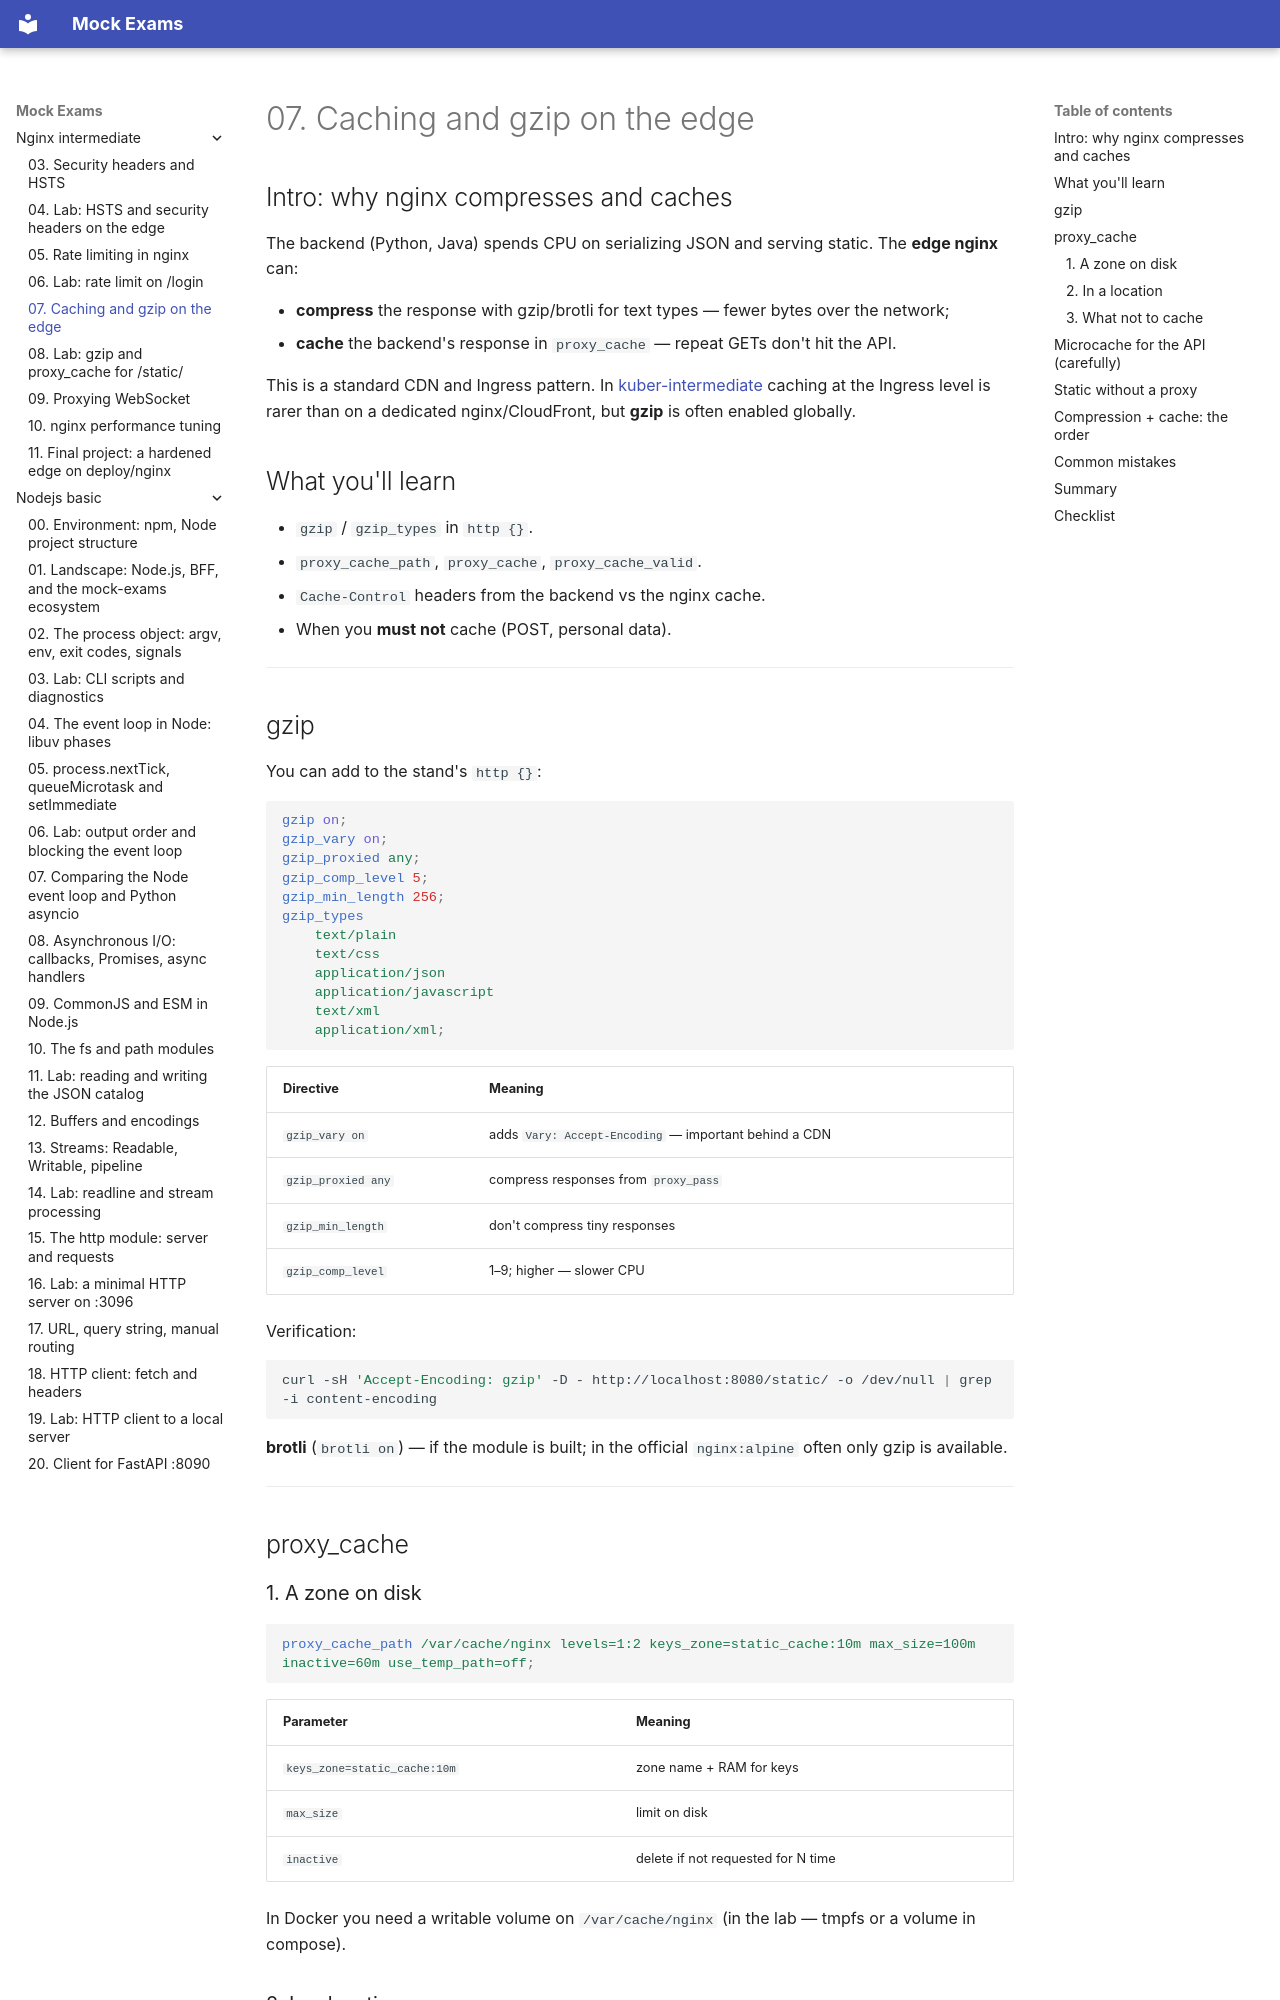

repository: FedorArbuzov/mock-exams · page: nginx-intermediate/07-caching-gzip/index.html · generator: mkdocs

# 07. Caching and gzip on the edge

## Intro: why nginx compresses and caches

The backend (Python, Java) spends CPU on serializing JSON and serving static. The **edge nginx** can:

- **compress** the response with gzip/brotli for text types — fewer bytes over the network;
- **cache** the backend's response in `proxy_cache` — repeat GETs don't hit the API.

This is a standard CDN and Ingress pattern. In [kuber-intermediate](../kuber-intermediate/README.md) caching at the Ingress level is rarer than on a dedicated nginx/CloudFront, but **gzip** is often enabled globally.

## What you'll learn

- `gzip` / `gzip_types` in `http {}`.
- `proxy_cache_path`, `proxy_cache`, `proxy_cache_valid`.
- `Cache-Control` headers from the backend vs the nginx cache.
- When you **must not** cache (POST, personal data).

---

## gzip

You can add to the stand's `http {}`:

```nginx
gzip on;
gzip_vary on;
gzip_proxied any;
gzip_comp_level 5;
gzip_min_length 256;
gzip_types
    text/plain
    text/css
    application/json
    application/javascript
    text/xml
    application/xml;
```

| Directive | Meaning |
|-----------|--------|
| `gzip_vary on` | adds `Vary: Accept-Encoding` — important behind a CDN |
| `gzip_proxied any` | compress responses from `proxy_pass` |
| `gzip_min_length` | don't compress tiny responses |
| `gzip_comp_level` | 1–9; higher — slower CPU |

Verification:

```bash
curl -sH 'Accept-Encoding: gzip' -D - http://localhost:8080/static/ -o /dev/null | grep -i content-encoding
```

**brotli** (`brotli on`) — if the module is built; in the official `nginx:alpine` often only gzip is available.

---

## proxy_cache

### 1. A zone on disk

```nginx
proxy_cache_path /var/cache/nginx levels=1:2 keys_zone=static_cache:10m max_size=100m inactive=60m use_temp_path=off;
```

| Parameter | Meaning |
|----------|--------|
| `keys_zone=static_cache:10m` | zone name + RAM for keys |
| `max_size` | limit on disk |
| `inactive` | delete if not requested for N time |

In Docker you need a writable volume on `/var/cache/nginx` (in the lab — tmpfs or a volume in compose).
